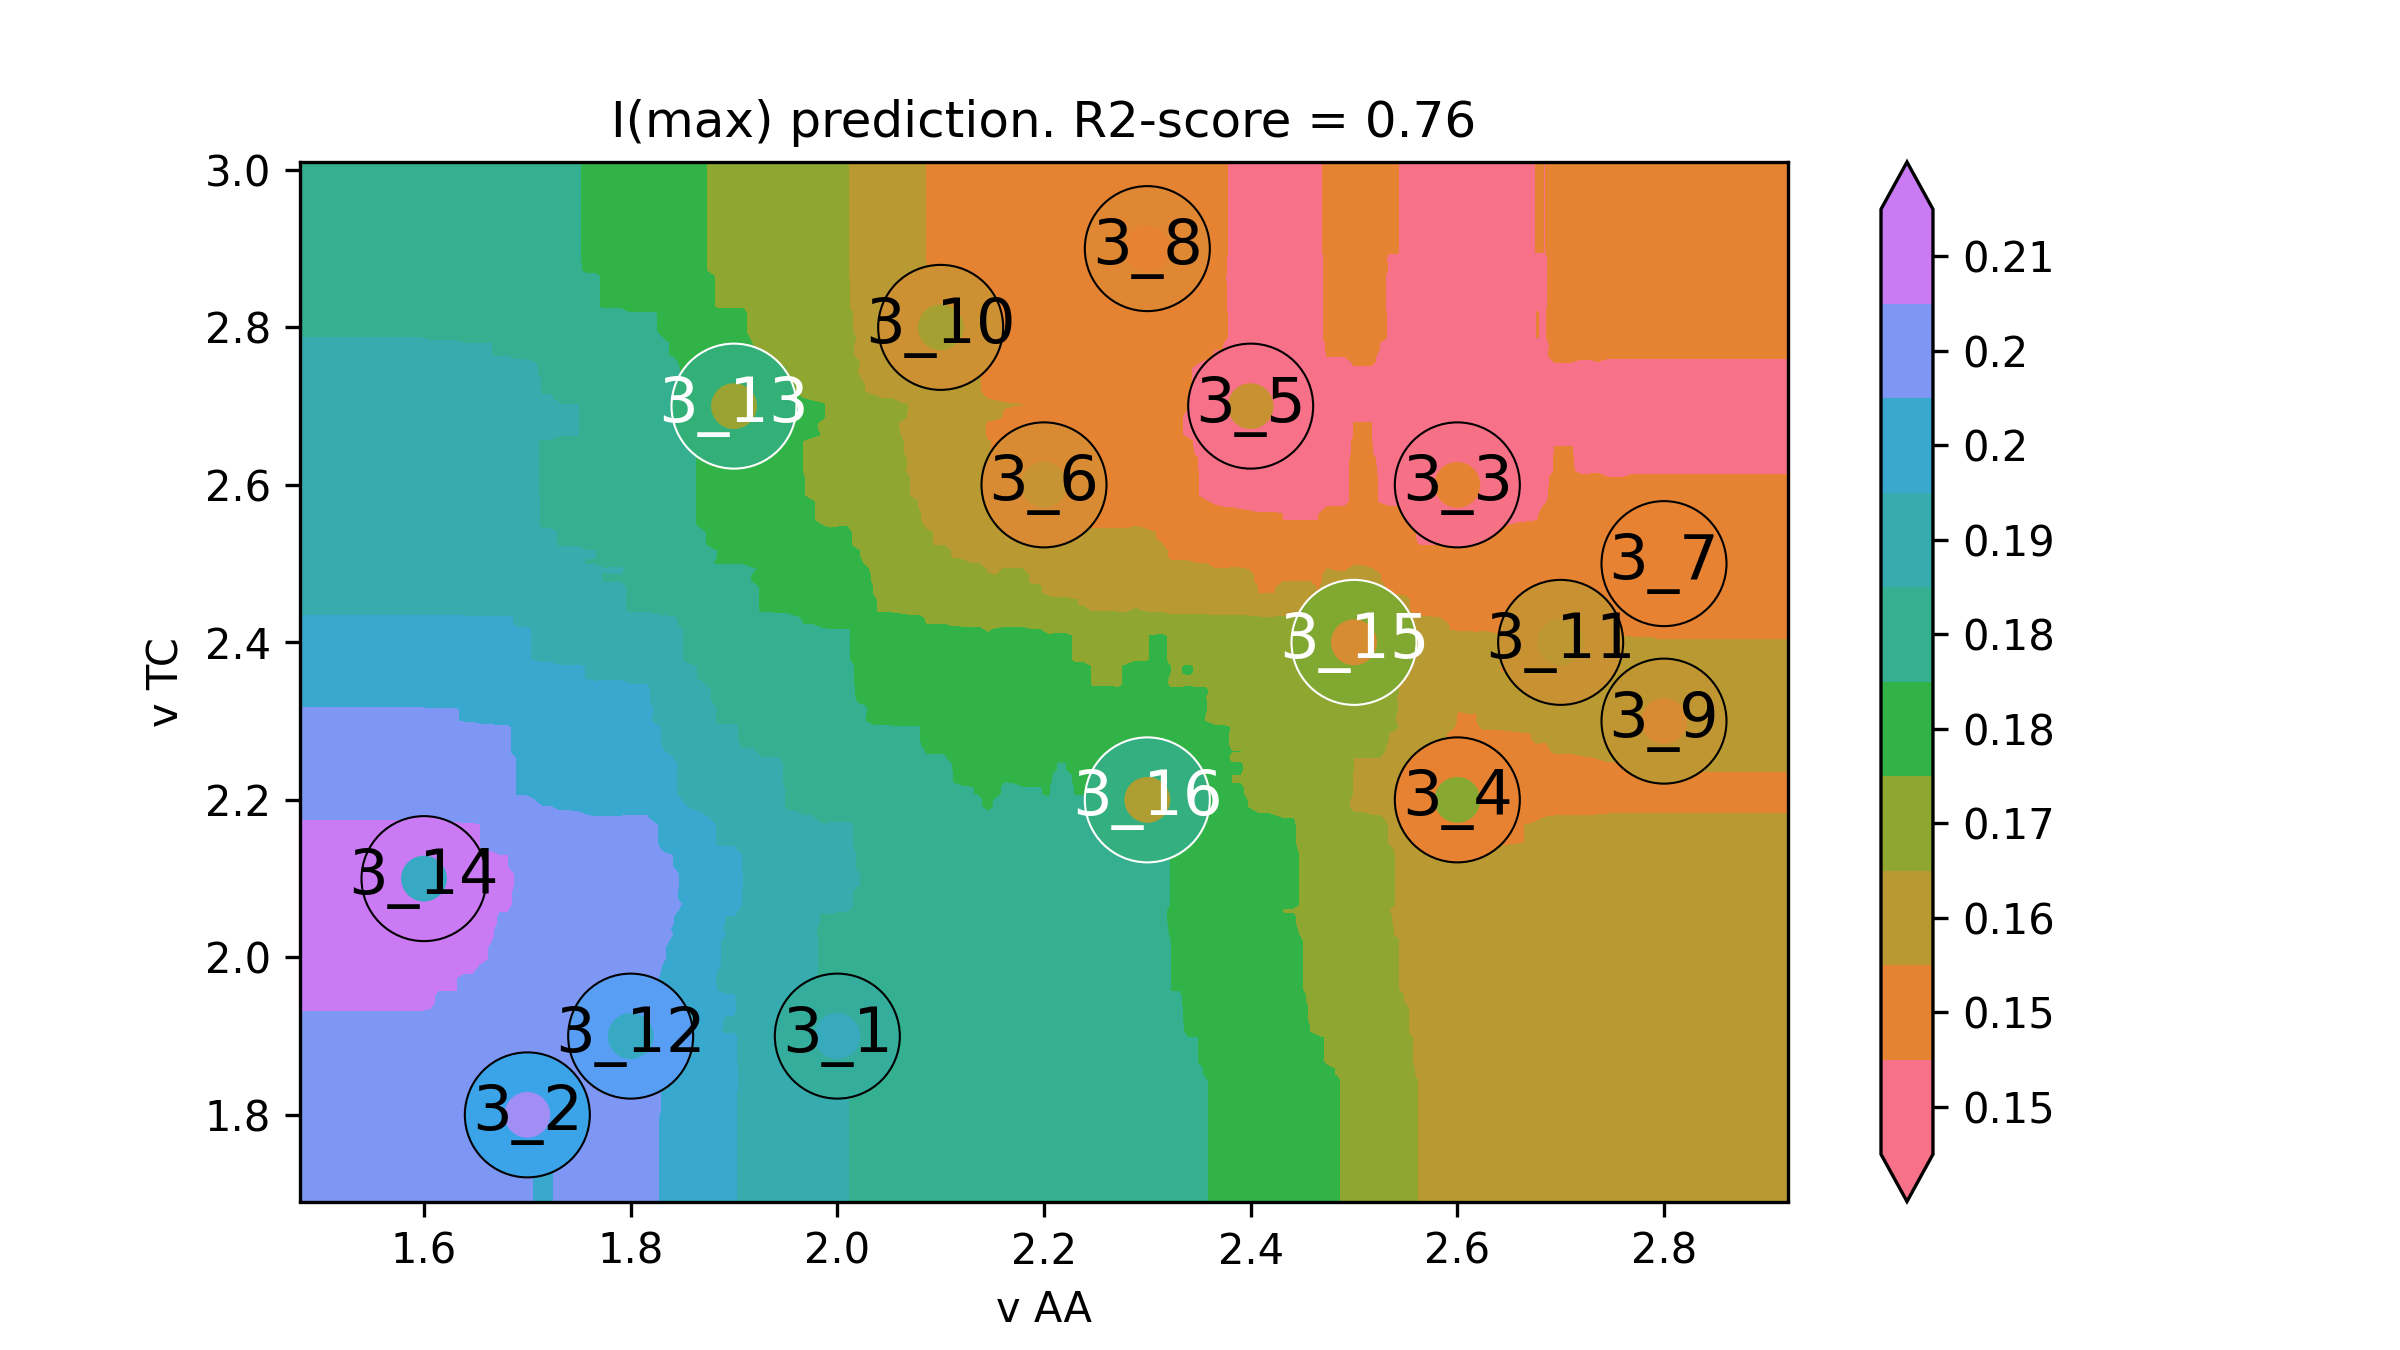

The data file committed next to this chart (first rows):
v AA, v TC, I(max)
1.36, 1.58, 0.2031
1.368, 1.58, 0.2031
1.377, 1.58, 0.2031
1.385, 1.58, 0.2031
1.394, 1.58, 0.2031
1.402, 1.58, 0.2031
1.411, 1.58, 0.2031
1.419, 1.58, 0.2031
1.428, 1.58, 0.2031
1.436, 1.58, 0.2031
1.444, 1.58, 0.2031
1.453, 1.58, 0.2031
1.461, 1.58, 0.2031
1.47, 1.58, 0.2031
1.478, 1.58, 0.2031
1.487, 1.58, 0.2031
1.495, 1.58, 0.2031
1.504, 1.58, 0.2031
1.512, 1.58, 0.2031
1.52, 1.58, 0.2031
1.529, 1.58, 0.2031
1.537, 1.58, 0.2031
1.546, 1.58, 0.2031
1.554, 1.58, 0.2031
1.563, 1.58, 0.2031
1.571, 1.58, 0.2031
1.579, 1.58, 0.2031
1.588, 1.58, 0.2031
1.596, 1.58, 0.2031
1.605, 1.58, 0.2028
1.613, 1.58, 0.2023
1.622, 1.58, 0.2023
1.63, 1.58, 0.2023
1.639, 1.58, 0.202
1.647, 1.58, 0.202
1.655, 1.58, 0.2015
1.664, 1.58, 0.2012
1.672, 1.58, 0.2005
1.681, 1.58, 0.2005
1.689, 1.58, 0.1997
1.698, 1.58, 0.1997
1.706, 1.58, 0.1992
1.715, 1.58, 0.1993
1.723, 1.58, 0.1993
1.731, 1.58, 0.1994
1.74, 1.58, 0.1994
1.748, 1.58, 0.1995
1.757, 1.58, 0.1996
1.765, 1.58, 0.1996
1.774, 1.58, 0.1998
1.782, 1.58, 0.1998
1.791, 1.58, 0.1998
1.799, 1.58, 0.1999
1.807, 1.58, 0.1999
1.816, 1.58, 0.1999
1.824, 1.58, 0.1996
1.833, 1.58, 0.1988
1.841, 1.58, 0.1983
1.85, 1.58, 0.1974
1.858, 1.58, 0.1962
... 39,940 more rows
